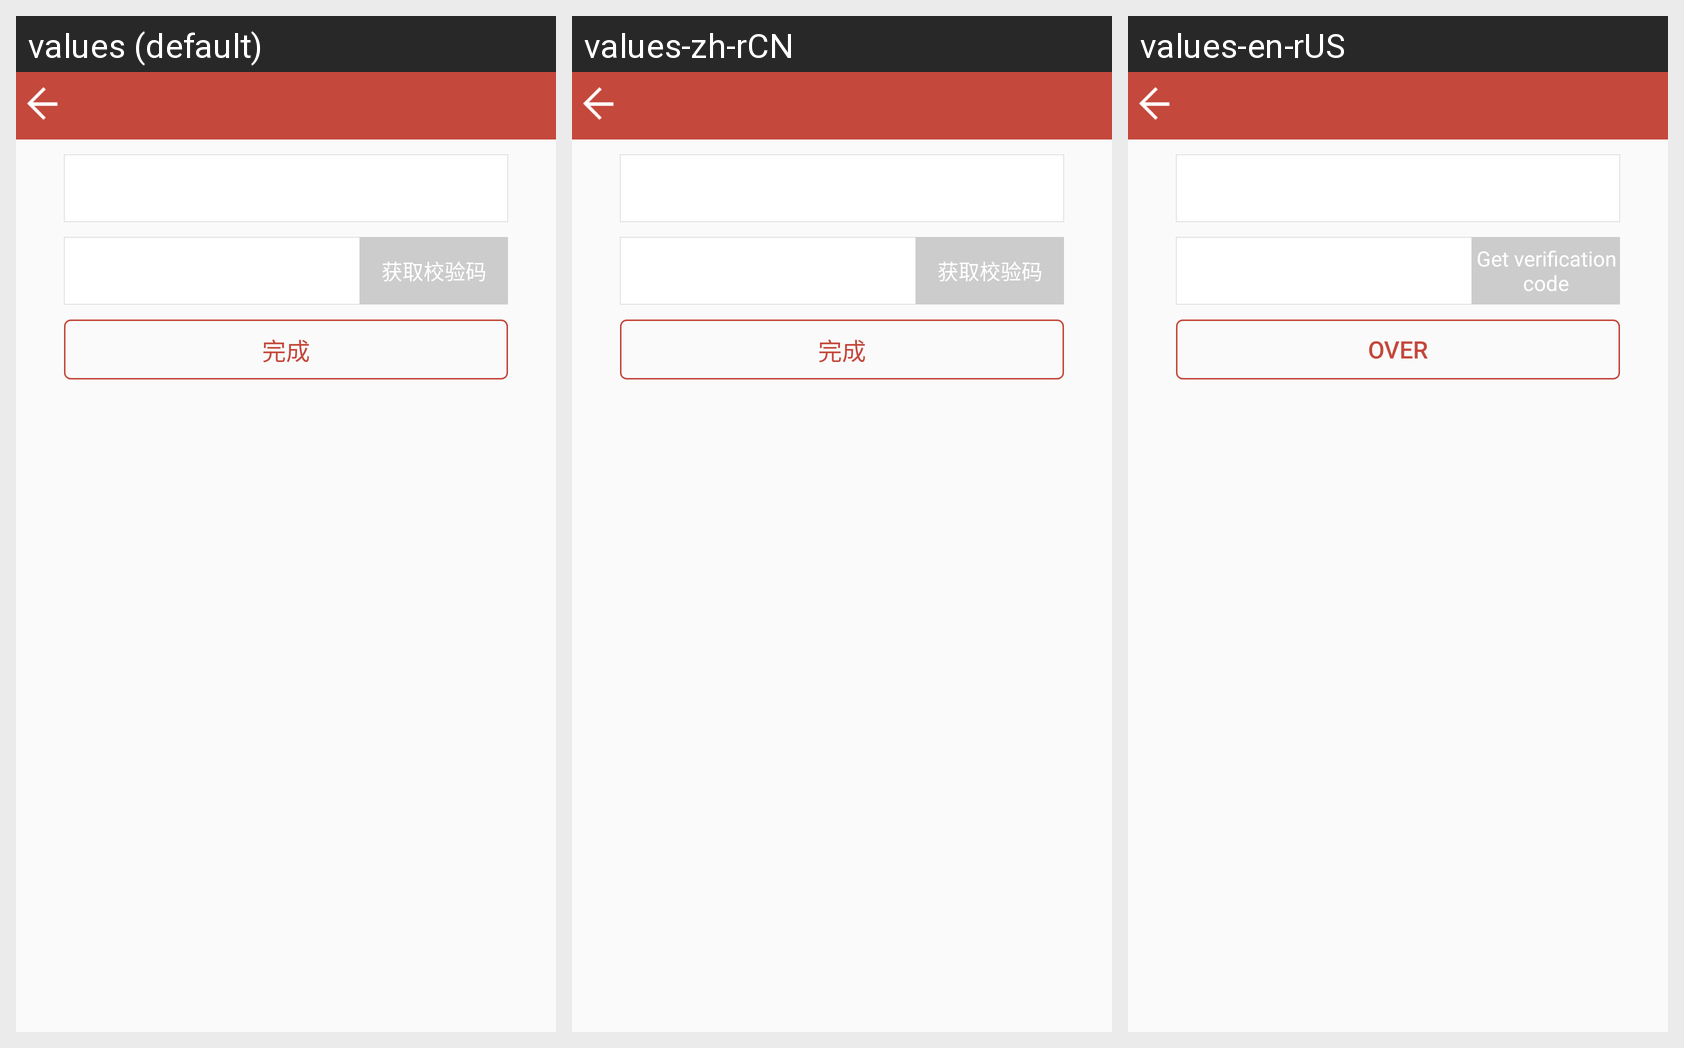

Translations of the strings shown on this Android screen, per locale in the grid:
Android screen res/layout/activity_bind_phone.xml rendered under 3 locales, left to right: values (default), values-zh-rCN, values-en-rUS. Device: Nexus 5 (rendered at 1080×1920; each locale shown at half size, 540×960, under a caption strip naming it); theme AppTheme.
Strings drawn on this screen, with the default value and each locale's value (text and hints the layout hard-codes, and strings that could not be matched under every locale, appear in the picture but are not listed):

getcode
  values: 获取校验码
  values-zh-rCN: 获取校验码
  values-en-rUS: Get verification code

over
  values: 完成
  values-zh-rCN: 完成
  values-en-rUS: Over
